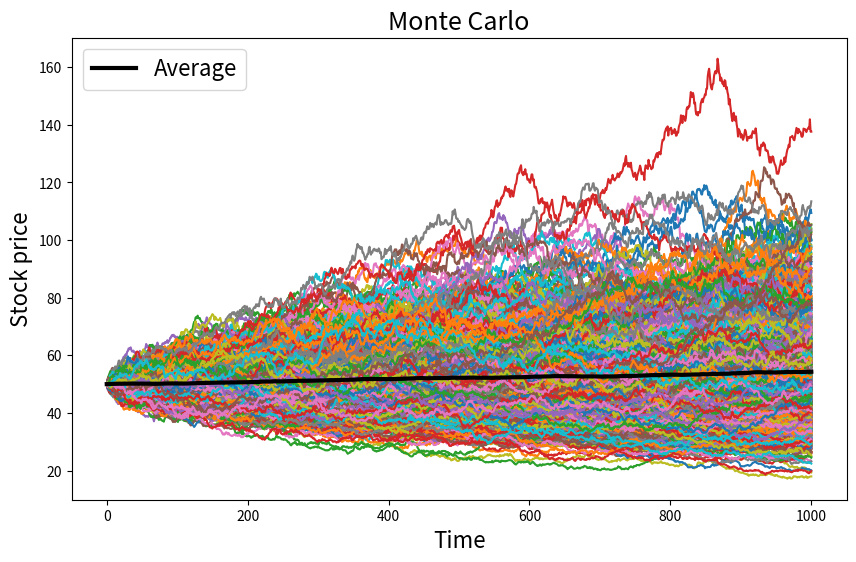

Python code for this plot:
import numpy as np
import pandas as pd
import matplotlib.pyplot as plt

NUM_SIMULATIONS = 1000

def stock_monte_carlo(S0, mu, sigma, N=1000):
    result = []

    # possible S(t) realisations of the process
    for _ in range(NUM_SIMULATIONS):
        prices = [S0]
        for _ in range(N):
            stock_price = prices[-1] * np.exp((mu - 0.5 * sigma ** 2) + sigma * np.random.normal())
            prices.append(stock_price)

        result.append(prices)

    simulation_data = pd.DataFrame(result)
    simulation_data = simulation_data.T

    mean = simulation_data.mean(axis=1)

    plt.figure(figsize=(10,6))
    plt.plot(simulation_data)
    plt.plot(mean, linewidth=3, color='black', label='Average')
    plt.xlabel('Time', fontsize=16)
    plt.ylabel('Stock price', fontsize=16)
    plt.legend(fontsize=16)
    plt.title('Monte Carlo', fontsize=18)
    plt.show()


if __name__ == '__main__':
    stock_monte_carlo(50, 0.0001, 0.01)
